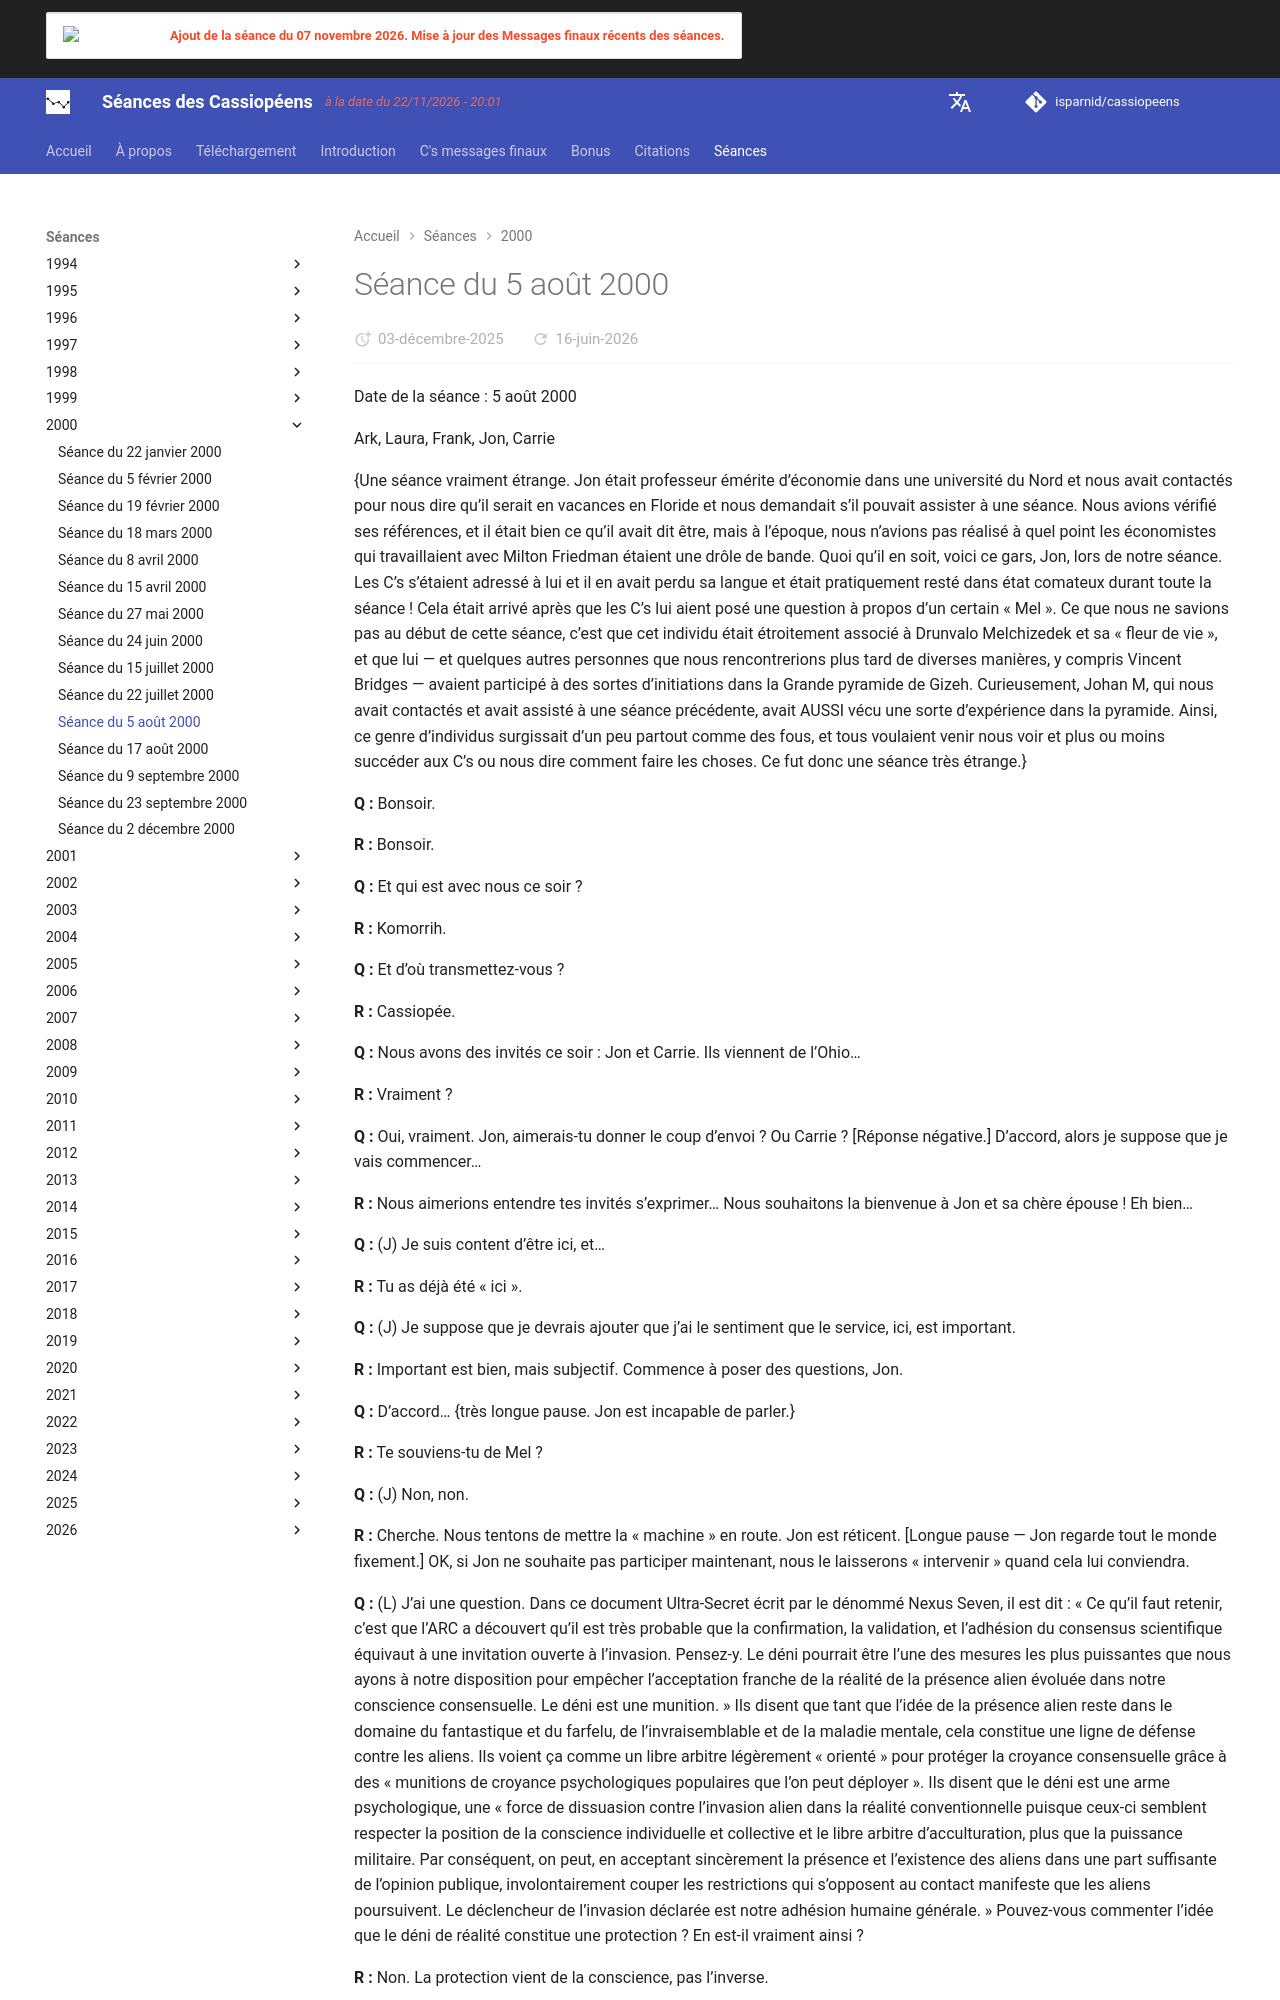

repository: isparnid/cassiopeens · page: séances/2000/2000-08-05/index.html · generator: mkdocs

---
title: "Séance du 5 août 2000"
date:
  created: 2026-01-24
  updated: 2026-01-24
---

# Séance du 5 août 2000

Date de la séance : 5 août 2000

Ark, Laura, Frank, Jon, Carrie

{Une séance vraiment étrange. Jon était professeur émérite d’économie dans une université du Nord et nous avait contactés pour nous dire qu’il serait en vacances en Floride et nous demandait s’il pouvait assister à une séance. Nous avions vérifié ses références, et il était bien ce qu’il avait dit être, mais à l’époque, nous n’avions pas réalisé à quel point les économistes qui travaillaient avec Milton Friedman étaient une drôle de bande. Quoi qu’il en soit, voici ce gars, Jon, lors de notre séance. Les C’s s’étaient adressé à lui et il en avait perdu sa langue et était pratiquement resté dans état comateux durant toute la séance ! Cela était arrivé après que les C’s lui aient posé une question à propos d’un certain « Mel ». Ce que nous ne savions pas au début de cette séance, c’est que cet individu était étroitement associé à Drunvalo Melchizedek et sa « fleur de vie », et que lui — et quelques autres personnes que nous rencontrerions plus tard de diverses manières, y compris Vincent Bridges — avaient participé à des sortes d’initiations dans la Grande pyramide de Gizeh. Curieusement, Johan M, qui nous avait contactés et avait assisté à une séance précédente, avait AUSSI vécu une sorte d’expérience dans la pyramide. Ainsi, ce genre d’individus surgissait d’un peu partout comme des fous, et tous voulaient venir nous voir et plus ou moins succéder aux C’s ou nous dire comment faire les choses. Ce fut donc une séance très étrange.}

**Q :** Bonsoir.

**R :** Bonsoir.

**Q :** Et qui est avec nous ce soir ?

**R :** Komorrih.

**Q :** Et d’où transmettez-vous ?

**R :** Cassiopée.

**Q :** Nous avons des invités ce soir : Jon et Carrie. Ils viennent de l’Ohio…

**R :** Vraiment ?

**Q :** Oui, vraiment. Jon, aimerais-tu donner le coup d’envoi ? Ou Carrie ? [Réponse négative.] D’accord, alors je suppose que je vais commencer…

**R :** Nous aimerions entendre tes invités s’exprimer… Nous souhaitons la bienvenue à Jon et sa chère épouse ! Eh bien…

**Q :** (J) Je suis content d’être ici, et…

**R :** Tu as déjà été « ici ».

**Q :** (J) Je suppose que je devrais ajouter que j’ai le sentiment que le service, ici, est important.

**R :** Important est bien, mais subjectif. Commence à poser des questions, Jon.

**Q :** D’accord… {très longue pause. Jon est incapable de parler.}

**R :** Te souviens-tu de Mel ?

**Q :** (J) Non, non.

**R :** Cherche. Nous tentons de mettre la « machine » en route. Jon est réticent. [Longue pause — Jon regarde tout le monde fixement.] OK, si Jon ne souhaite pas participer maintenant, nous le laisserons « intervenir » quand cela lui conviendra.

**Q :** (L) J’ai une question. Dans ce document Ultra-Secret écrit par le dénommé Nexus Seven, il est dit : « Ce qu’il faut retenir, c’est que l’ARC a découvert qu’il est très probable que la confirmation, la validation, et l’adhésion du consensus scientifique équivaut à une invitation ouverte à l’invasion. Pensez-y. Le déni pourrait être l’une des mesures les plus puissantes que nous ayons à notre disposition pour empêcher l’acceptation franche de la réalité de la présence alien évoluée dans notre conscience consensuelle. Le déni est une munition. » Ils disent que tant que l’idée de la présence alien reste dans le domaine du fantastique et du farfelu, de l’invraisemblable et de la maladie mentale, cela constitue une ligne de défense contre les aliens. Ils voient ça comme un libre arbitre légèrement « orienté » pour protéger la croyance consensuelle grâce à des « munitions de croyance psychologiques populaires que l’on peut déployer ». Ils disent que le déni est une arme psychologique, une « force de dissuasion contre l’invasion alien dans la réalité conventionnelle puisque ceux-ci semblent respecter la position de la conscience individuelle et collective et le libre arbitre d’acculturation, plus que la puissance militaire. Par conséquent, on peut, en acceptant sincèrement la présence et l’existence des aliens dans une part suffisante de l’opinion publique, involontairement couper les restrictions qui s’opposent au contact manifeste que les aliens poursuivent. Le déclencheur de l’invasion déclarée est notre adhésion humaine générale. » Pouvez-vous commenter l’idée que le déni de réalité constitue une protection ? En est-il vraiment ainsi ?

**R :** Non. La protection vient de la conscience, pas l’inverse.
